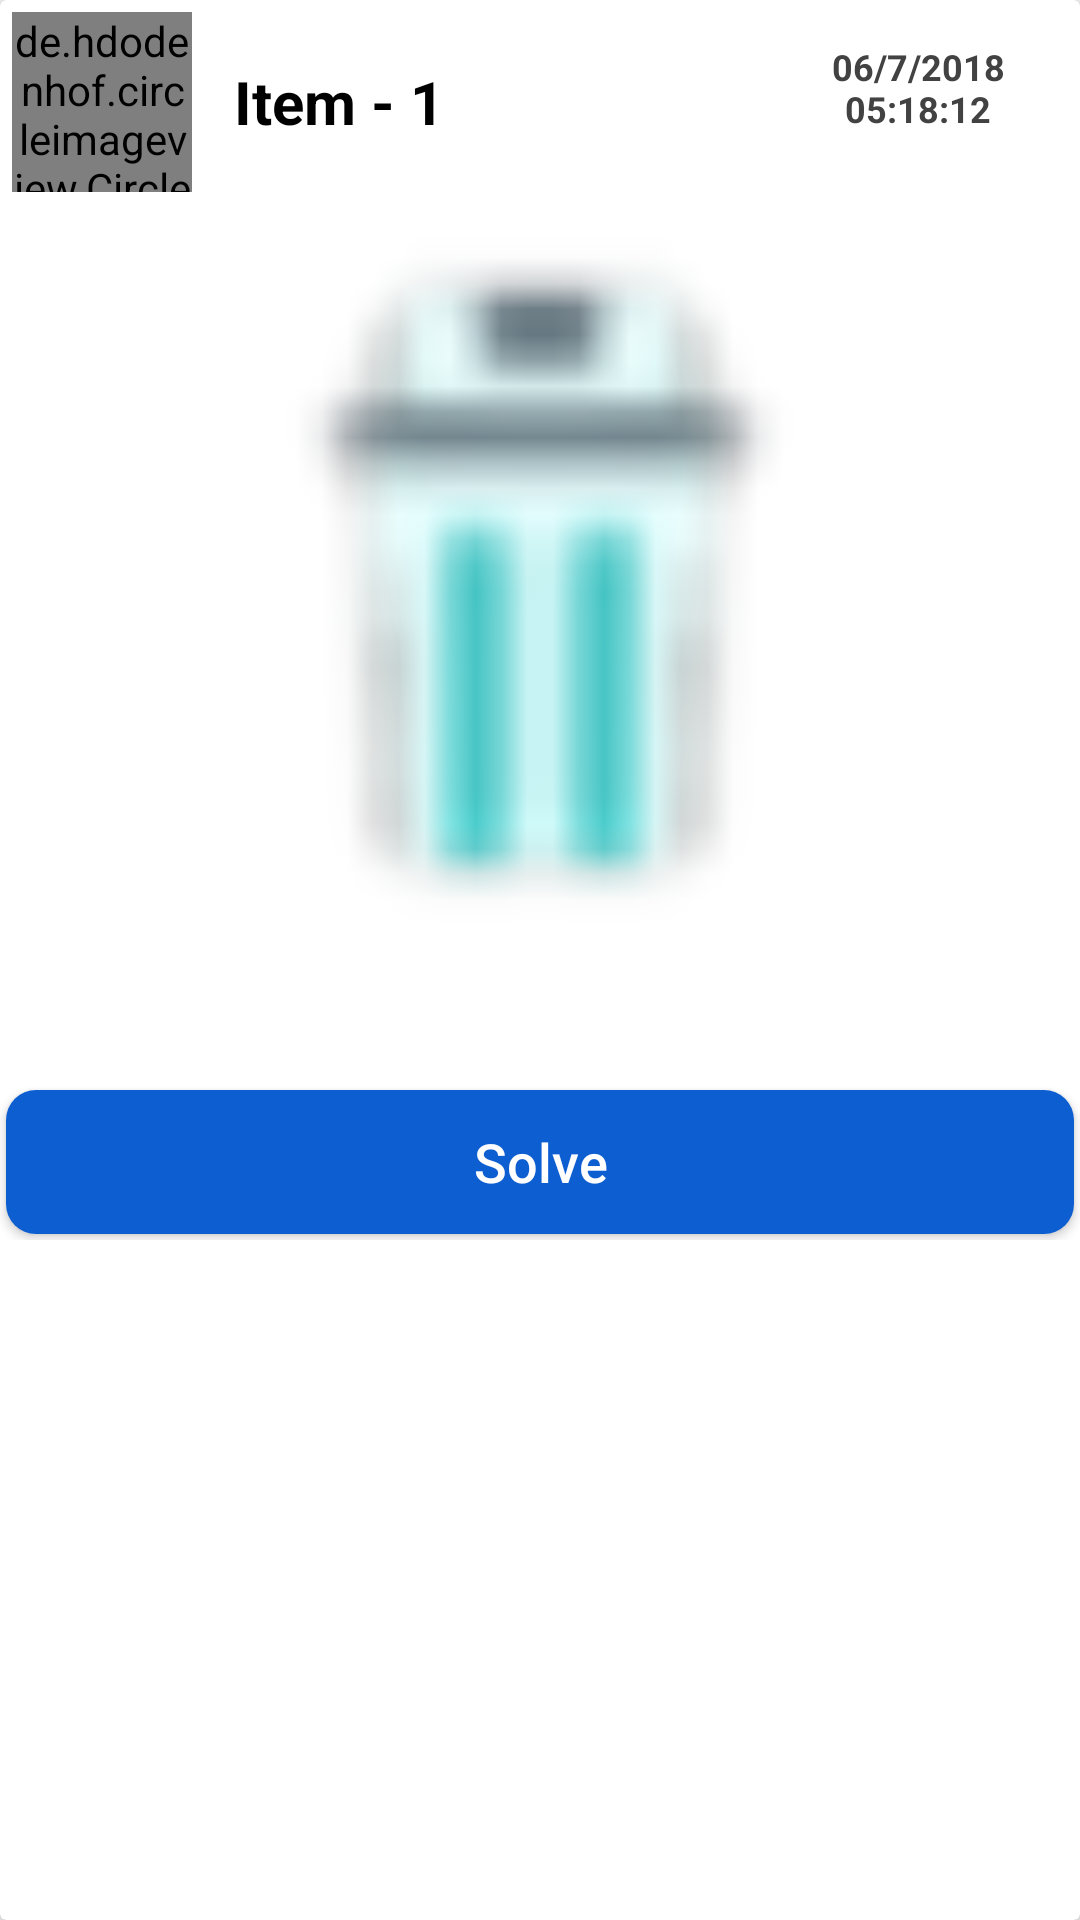

Layout XML and referenced resources for this Android screen:
<!-- AndroidManifest.xml: application theme AppTheme.NoActionBar -->
<!-- res/layout/custom_complaint.xml -->
<?xml version="1.0" encoding="utf-8"?>
<androidx.cardview.widget.CardView xmlns:android="http://schemas.android.com/apk/res/android"
    xmlns:app="http://schemas.android.com/apk/res-auto"
    android:layout_width="match_parent"
    android:layout_margin="8dp"
    app:cardElevation="4dp"
    android:layout_height="wrap_content">


    <LinearLayout
        android:layout_width="match_parent"
        android:layout_height="wrap_content"
        android:clipChildren="false"
        android:clipToPadding="false"
        android:orientation="vertical">






            <FrameLayout
                android:id="@+id/cell_content_view_complaint"
                android:layout_width="match_parent"
                android:layout_height="wrap_content"
                android:visibility="visible">

                <RelativeLayout
                    android:layout_width="match_parent"
                    android:layout_height="match_parent"
                    android:id="@+id/constraint_layout_complaint">

                    <RelativeLayout
                        android:id="@+id/relative_bg"
                        android:layout_width="match_parent"
                        android:layout_height="wrap_content"
                        android:background="@drawable/cardbg">

                        <de.hdodenhof.circleimageview.CircleImageView
                            android:id="@+id/complaint_logo1"
                            android:layout_width="60dp"
                            android:layout_margin="4dp"
                            android:src="@drawable/cm"
                            android:layout_height="60dp"/>

                        <TextView
                            android:id="@+id/headline_complaint_1"
                            android:layout_toRightOf="@id/complaint_logo1"
                            android:layout_width="wrap_content"
                            android:layout_height="wrap_content"
                            android:layout_margin="10dp"
                            android:text="Item - 1"
                            android:layout_centerVertical="true"
                            android:textSize="20dp"
                            android:textStyle="bold"
                             android:textColor="#000000" />

                        <TextView
                            android:id="@+id/date_complaint"
                            android:layout_width="80sp"
                            android:layout_margin="14dp"

                            android:layout_height="wrap_content"
                            android:textSize="12sp"
                            android:layout_marginTop="4dp"
                            android:text="06/7/2018 05:18:12"
                            android:layout_marginBottom="2dp"
                             android:textColor="@color/md_grey_800"
                            android:textAlignment="center"
                            android:layout_alignParentEnd="true"
                            android:textStyle="bold"/>

                    </RelativeLayout>

                    <RelativeLayout
                        android:id="@+id/relative2"
                        android:layout_below="@id/relative_bg"
                        android:layout_width="match_parent"
                        android:layout_height="wrap_content">

                        <ImageView
                            android:id="@+id/Img_complaint"
                            android:layout_width="match_parent"

                            android:src="@drawable/dustbin"
                            android:layout_height="250dp"
                            android:padding="5dp"/>

                        <TextView
                            android:layout_below="@id/Img_complaint"
                            android:textSize="18dp"
                            android:gravity="center_horizontal"
                            android:textColor="@color/md_red_700"
                            android:textStyle="bold"
                            android:id="@+id/wing_complaint"
                            android:layout_width="match_parent"
                            android:layout_height="wrap_content" />

                        <TextView
                            android:layout_below="@id/wing_complaint"
                            android:textSize="18dp"
                            android:gravity="center_horizontal"
                            android:textColor="@color/md_red_700"
                            android:textStyle="bold"
                            android:id="@+id/flatnum_complaint"
                            android:layout_width="match_parent"
                            android:layout_height="wrap_content" />

                    </RelativeLayout>

                    <LinearLayout
                        android:id="@+id/linear1"
                        android:layout_below="@id/relative2"
                        android:layout_width="match_parent"
                        android:orientation="horizontal"

                        android:layout_margin="2dp"
                        android:layout_height="wrap_content">


                        <TextView
                            android:id="@+id/process_complaint"
                            android:layout_width="wrap_content"
                            android:layout_height="wrap_content"
                            android:layout_weight="1"
                            android:layout_gravity="center_vertical"
                            android:layout_marginBottom="2dp"
                            android:textColor="@color/md_black_1000"
                             android:textSize="15sp"
                            android:textStyle="bold"
                            android:textAlignment="center"
                            android:text="following" />

                    </LinearLayout>











                    <com.airbnb.lottie.LottieAnimationView
                        android:visibility="gone"

                        android:id="@+id/img_display_success"
                        android:layout_marginBottom="-20dp"
                        android:layout_below="@id/linear1"
                        android:layout_width="80dp"
                        android:layout_centerHorizontal="true"
                        android:layout_height="80dp" />


                    <Button
                        android:id="@+id/btn_solved"
                        android:text="Solve"
                        android:layout_marginTop="-30dp"
                        android:layout_below="@+id/img_display_success"
                        android:textColor="@color/md_white_1000"
                        android:textSize="18dp"
                        android:textAllCaps="false"
                        android:layout_marginLeft="2dp"
                        android:layout_marginRight="2dp"
                        android:layout_marginBottom="2dp"
                        android:background="@drawable/button_main_background"
                        android:layout_width="match_parent"
                        android:layout_height="wrap_content" />

                </RelativeLayout>

            </FrameLayout>

















































    </LinearLayout>

</androidx.cardview.widget.CardView>
<!-- resources referenced by this layout -->
<resources>
  <color name="md_black_1000">#000000</color>
  <color name="md_grey_800">#424242</color>
  <color name="md_red_700">#D32F2F</color>
  <color name="md_white_1000">#ffffff</color>
  <!-- drawable button_main_background (drawable) -->
  <?xml version="1.0" encoding="utf-8"?>
  <ripple xmlns:android="http://schemas.android.com/apk/res/android"
  
      android:color="#fff">
      <item android:id="@+id/mask">
          <shape android:shape="rectangle">
              <solid android:color="#0C5ED1"/>
              <corners android:radius="10dp"/>
          </shape>
      </item>
      
  </ripple>
  <!-- drawable cm: png bitmap (drawable, 15442 bytes) -->
  <!-- drawable dustbin: png bitmap (drawable-hdpi, 505 bytes) -->
  <style name="AppTheme.NoActionBar">
          <item name="windowActionBar">false</item>
          <item name="windowNoTitle">true</item>
      </style>
</resources>
